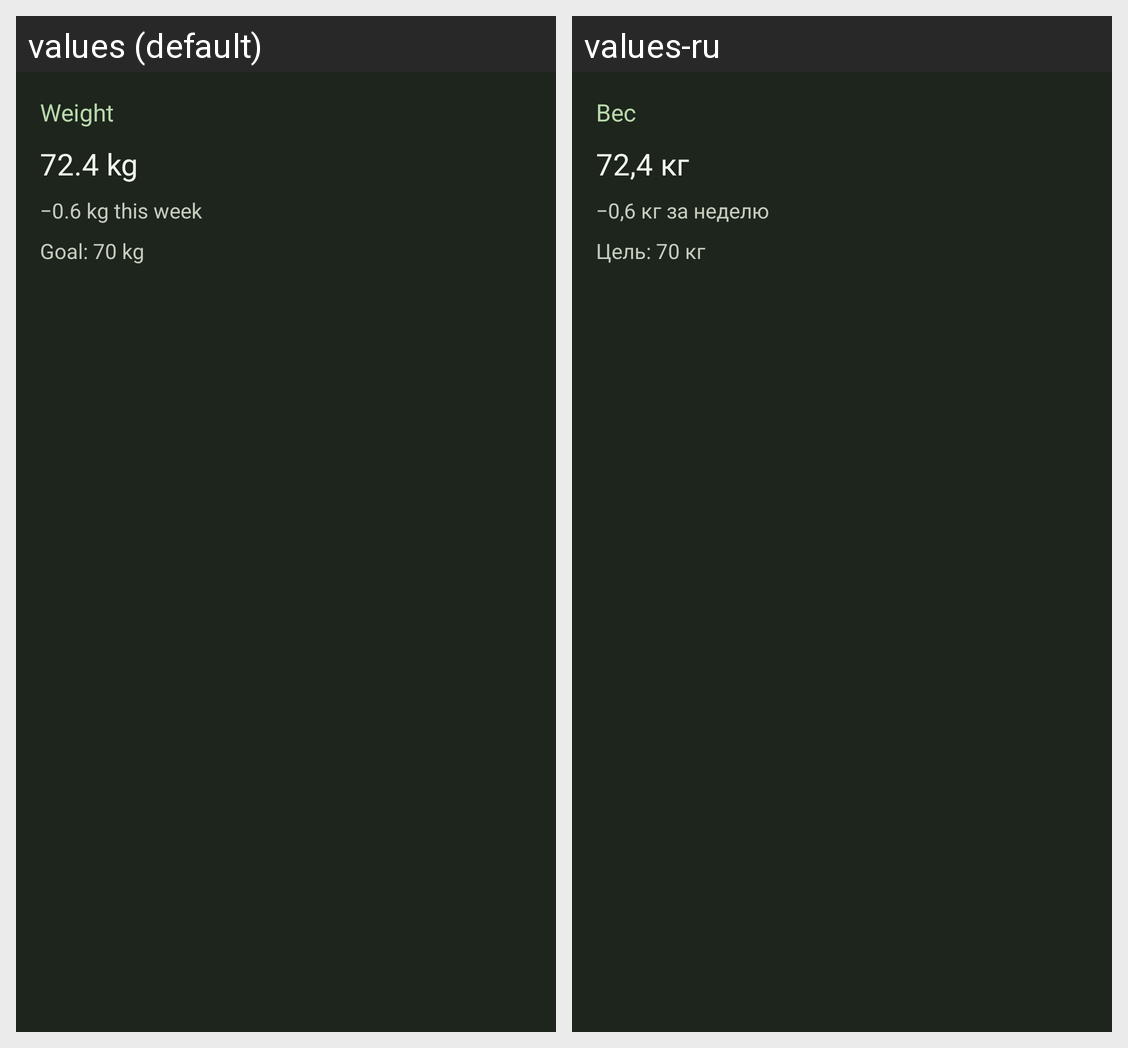

Here is an Android app screen in its default locale and in the app's own translations. Write out the translated-string differences for the strings that appear on this screen.
Android screen res/layout/widget_preview_weight.xml rendered under 2 locales, left to right: values (default), values-ru. Device: Nexus 5 (rendered at 1080×1920; each locale shown at half size, 540×960, under a caption strip naming it); theme Theme.Berill.
Strings drawn on this screen, with the default value and each locale's value (text and hints the layout hard-codes, and strings that could not be matched under every locale, appear in the picture but are not listed):

widget_preview_weight_line_1
  values: Weight
  values-ru: Вес

widget_preview_weight_line_2
  values: 72.4 kg
  values-ru: 72,4 кг

widget_preview_weight_line_3
  values: −0.6 kg this week
  values-ru: −0,6 кг за неделю

widget_preview_weight_line_4
  values: Goal: 70 kg
  values-ru: Цель: 70 кг
